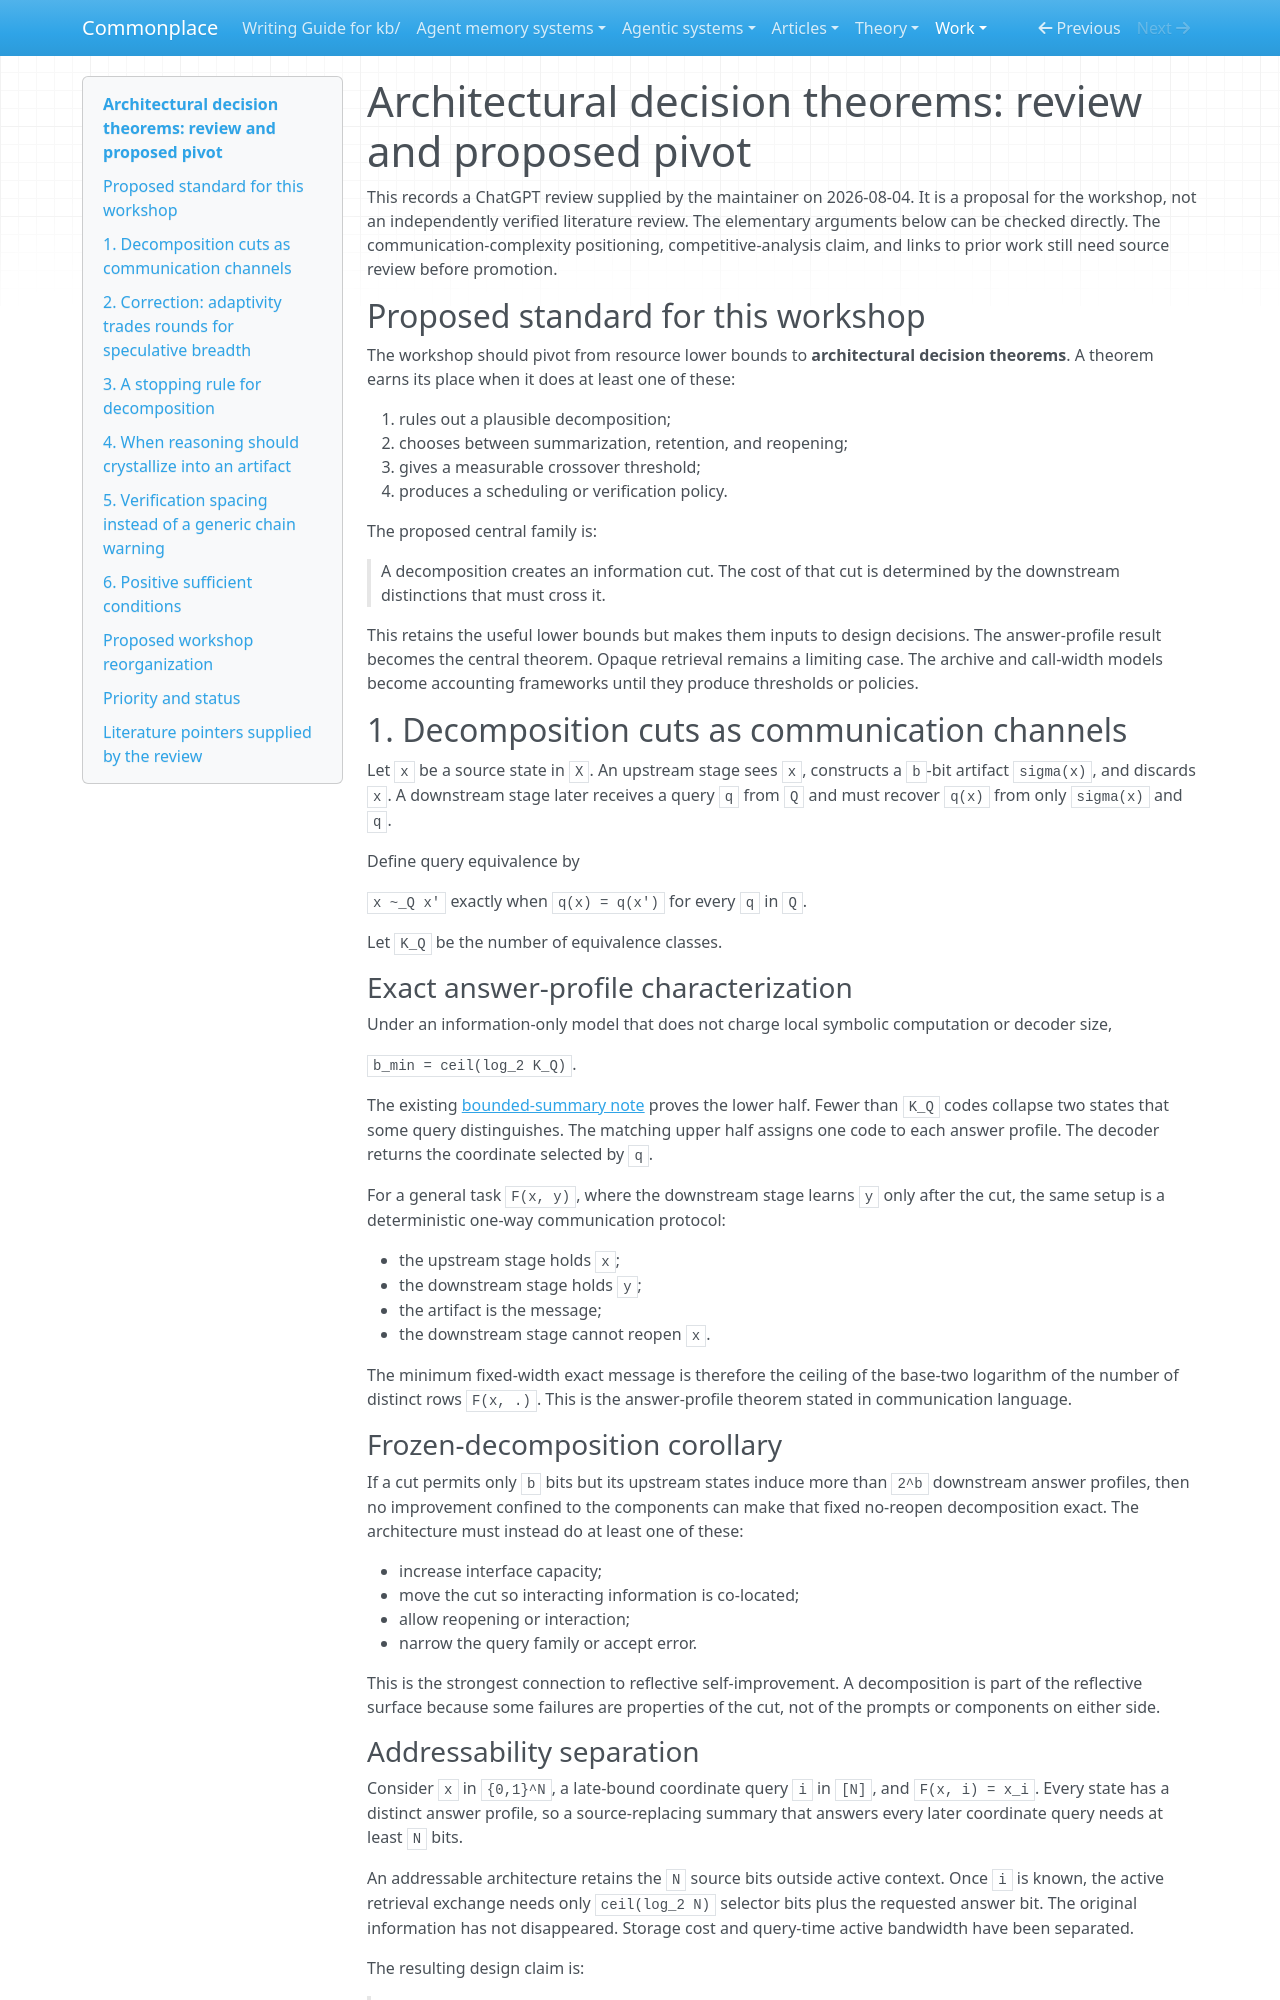

repository: zby/commonplace · page: work/agent-complexity-theory/architectural-decision-theorems-review/index.html · generator: mkdocs

# Architectural decision theorems: review and proposed pivot

This records a ChatGPT review supplied by the maintainer on 2026-08-04. It is a proposal for the workshop, not an independently verified literature review. The elementary arguments below can be checked directly. The communication-complexity positioning, competitive-analysis claim, and links to prior work still need source review before promotion.

## Proposed standard for this workshop

The workshop should pivot from resource lower bounds to **architectural decision theorems**. A theorem earns its place when it does at least one of these:

1. rules out a plausible decomposition;
2. chooses between summarization, retention, and reopening;
3. gives a measurable crossover threshold;
4. produces a scheduling or verification policy.

The proposed central family is:

> A decomposition creates an information cut. The cost of that cut is determined by the downstream distinctions that must cross it.

This retains the useful lower bounds but makes them inputs to design decisions. The answer-profile result becomes the central theorem. Opaque retrieval remains a limiting case. The archive and call-width models become accounting frameworks until they produce thresholds or policies.

## 1. Decomposition cuts as communication channels

Let `x` be a source state in `X`. An upstream stage sees `x`, constructs a `b`-bit artifact `sigma(x)`, and discards `x`. A downstream stage later receives a query `q` from `Q` and must recover `q(x)` from only `sigma(x)` and `q`.

Define query equivalence by

`x ~_Q x'` exactly when `q(x) = q(x')` for every `q` in `Q`.

Let `K_Q` be the number of equivalence classes.

### Exact answer-profile characterization

Under an information-only model that does not charge local symbolic computation or decoder size,

`b_min = ceil(log_2 K_Q)`.

The existing [bounded-summary note](./no-bounded-summary-preserves-all-distinctions-for-a-rich-query-family.md) proves the lower half. Fewer than `K_Q` codes collapse two states that some query distinguishes. The matching upper half assigns one code to each answer profile. The decoder returns the coordinate selected by `q`.

For a general task `F(x, y)`, where the downstream stage learns `y` only after the cut, the same setup is a deterministic one-way communication protocol:

- the upstream stage holds `x`;
- the downstream stage holds `y`;
- the artifact is the message;
- the downstream stage cannot reopen `x`.

The minimum fixed-width exact message is therefore the ceiling of the base-two logarithm of the number of distinct rows `F(x, .)`. This is the answer-profile theorem stated in communication language.

### Frozen-decomposition corollary

If a cut permits only `b` bits but its upstream states induce more than `2^b` downstream answer profiles, then no improvement confined to the components can make that fixed no-reopen decomposition exact. The architecture must instead do at least one of these:

- increase interface capacity;
- move the cut so interacting information is co-located;
- allow reopening or interaction;
- narrow the query family or accept error.

This is the strongest connection to reflective self-improvement. A decomposition is part of the reflective surface because some failures are properties of the cut, not of the prompts or components on either side.
